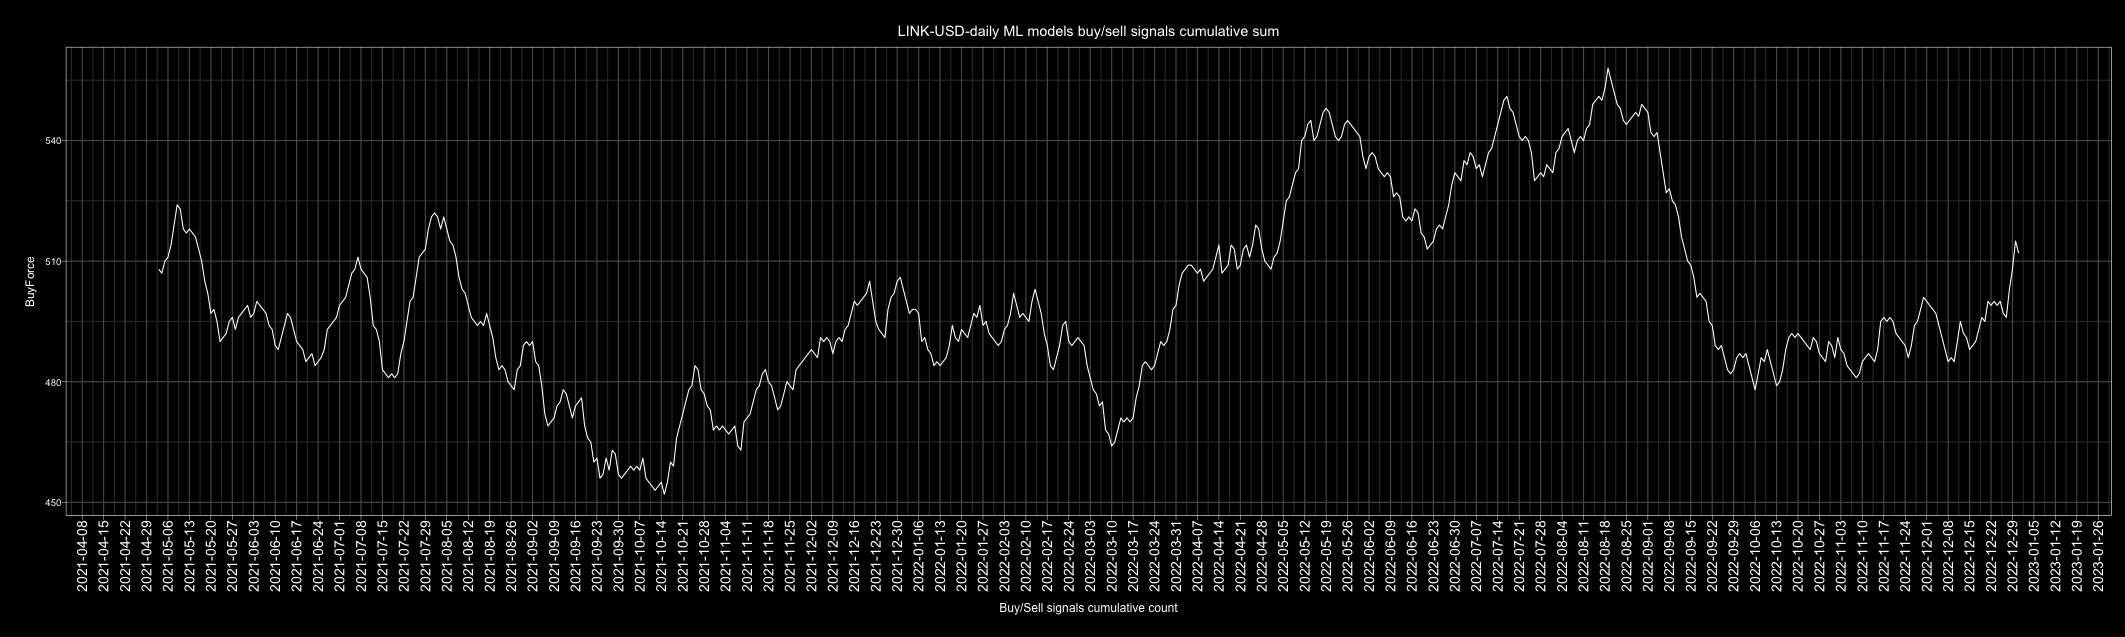

The data file committed next to this chart (first rows):
Date, buy, sell, Action, ActionID
2010-01-01, 3, 4, sell, 0
2010-01-02, 2, 5, sell, 0
2010-01-03, 2, 5, sell, 0
2010-01-04, 3, 4, sell, 0
2010-01-05, 4, 3, buy, 1
2010-01-06, 5, 2, buy, 1
2010-01-07, 5, 2, buy, 1
2010-01-08, 6, 1, buy, 1
2010-01-09, 4, 3, buy, 1
2010-01-10, 5, 2, buy, 1
2010-01-11, 3, 4, sell, 0
2010-01-12, 5, 2, buy, 1
2010-01-13, 4, 3, buy, 1
2010-01-14, 6, 1, buy, 1
2010-01-15, 5, 2, buy, 1
2010-01-16, 3, 4, sell, 0
2010-01-17, 3, 4, sell, 0
2010-01-18, 3, 4, sell, 0
2010-01-19, 4, 3, buy, 1
2010-01-20, 6, 1, buy, 1
2010-01-21, 4, 3, buy, 1
2010-01-22, 5, 2, buy, 1
2010-01-23, 5, 2, buy, 1
2010-01-24, 4, 3, buy, 1
2010-01-25, 3, 4, sell, 0
2010-01-26, 5, 2, buy, 1
2010-01-27, 4, 3, buy, 1
2010-01-28, 6, 1, buy, 1
2010-01-29, 4, 3, buy, 1
2010-01-30, 1, 6, sell, 0
2010-01-31, 5, 2, buy, 1
2010-02-01, 4, 3, buy, 1
2010-02-02, 6, 1, buy, 1
2010-02-03, 5, 2, buy, 1
2010-02-04, 3, 4, sell, 0
2010-02-05, 3, 4, sell, 0
2010-02-06, 2, 5, sell, 0
2010-02-07, 4, 3, buy, 1
2010-02-08, 5, 2, buy, 1
2010-02-09, 3, 4, sell, 0
2010-02-10, 4, 3, buy, 1
2010-02-11, 2, 5, sell, 0
2010-02-12, 3, 4, sell, 0
2010-02-13, 3, 4, sell, 0
2010-02-14, 3, 4, sell, 0
2010-02-15, 5, 2, buy, 1
2010-02-16, 5, 2, buy, 1
2010-02-17, 5, 2, buy, 1
2010-02-18, 3, 4, sell, 0
2010-02-19, 3, 4, sell, 0
2010-02-20, 6, 1, buy, 1
2010-02-21, 4, 3, buy, 1
2010-02-22, 4, 3, buy, 1
2010-02-23, 6, 1, buy, 1
2010-02-24, 4, 3, buy, 1
2010-02-25, 4, 3, buy, 1
2010-02-26, 4, 3, buy, 1
2010-02-27, 4, 3, buy, 1
2010-02-28, 5, 2, buy, 1
2010-03-01, 4, 3, buy, 1
... 4,688 more rows
